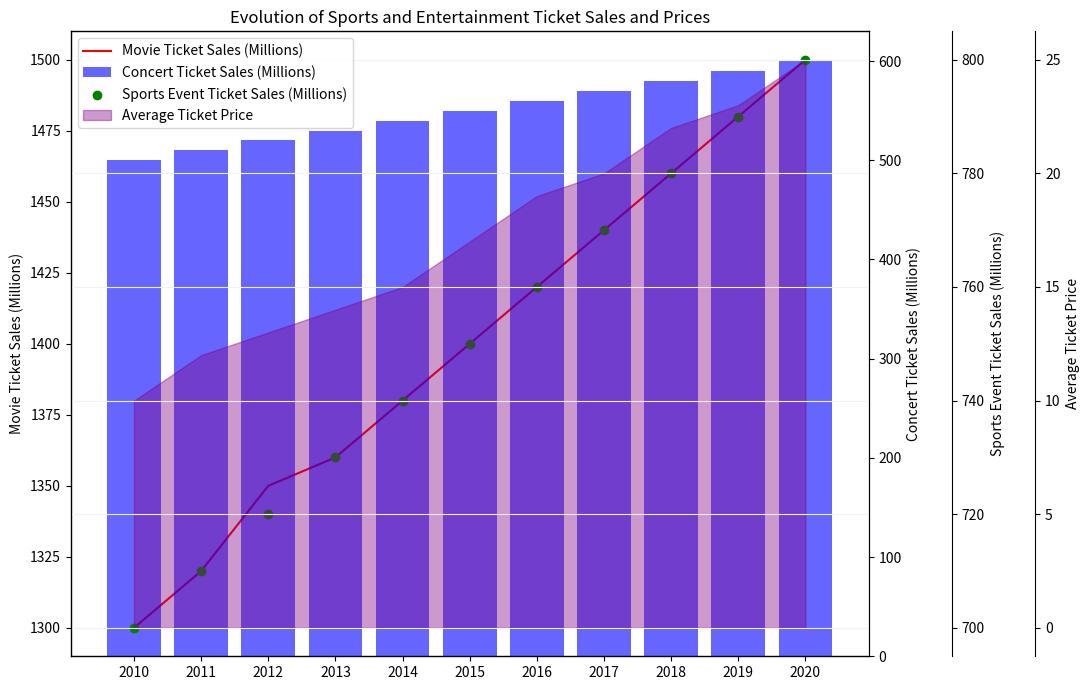

Generate this figure with matplotlib: (Note: this script raises an exception after producing the figure.)
import matplotlib.pyplot as plt
import numpy as np
from matplotlib.ticker import AutoLocator

# Data
data_str = '2010,1300,500,700,10 2011,1320,510,710,12 2012,1350,520,720,13 2013,1360,530,730,14 2014,1380,540,740,15 2015,1400,550,750,17 2016,1420,560,760,19 2017,1440,570,770,20 2018,1460,580,780,22 2019,1480,590,790,23 2020,1500,600,800,25'
data_str = data_str.split()
data = np.array([item.split(',') for item in data_str], dtype=float)
line_labels = data[:, 0]
data = data[:, 1:]

data_labels = ['Movie Ticket Sales (Millions)', 'Concert Ticket Sales (Millions)', 'Sports Event Ticket Sales (Millions)', 'Average Ticket Price']

# Plotting
fig = plt.figure(figsize=(11,7))
ax1 = fig.add_subplot(111)
line1 = ax1.plot(line_labels, data[:, 0], color='r', label=data_labels[0])
ax1.set_ylabel(data_labels[0])
ax2 = ax1.twinx()
bar1 = ax2.bar(line_labels, data[:, 1], alpha=0.6, label=data_labels[1], color='blue')
ax2.set_ylabel(data_labels[1])
ax3 = ax1.twinx()
ax3.spines['right'].set_position(('outward', 60))
scatter1 = ax3.scatter(line_labels, data[:, 2], color='g', label=data_labels[2])
ax3.set_ylabel(data_labels[2])
ax4 = ax1.twinx()
ax4.spines['right'].set_position(('outward', 120))
plot4 = ax4.fill_between(line_labels, 0, data[:, 3], alpha=0.4, label=data_labels[3], color='purple')
ax4.set_ylabel(data_labels[3])

ax1.xaxis.set_ticks(line_labels)
ax1.yaxis.set_major_locator(AutoLocator())
ax2.yaxis.set_major_locator(AutoLocator())
ax3.yaxis.set_major_locator(AutoLocator())
ax4.yaxis.set_major_locator(AutoLocator())

fig.legend(loc="upper left", bbox_to_anchor=(0,1), bbox_transform=ax1.transAxes)
plt.title('Evolution of Sports and Entertainment Ticket Sales and Prices')
plt.grid(axis='both', color='0.95')
plt.tight_layout()
plt.savefig('/cpfs01/user/yehancheng/workspace/datasets/SimChartV2/demo/multi-axes/png/167_202312310108.png')
plt.clf()
